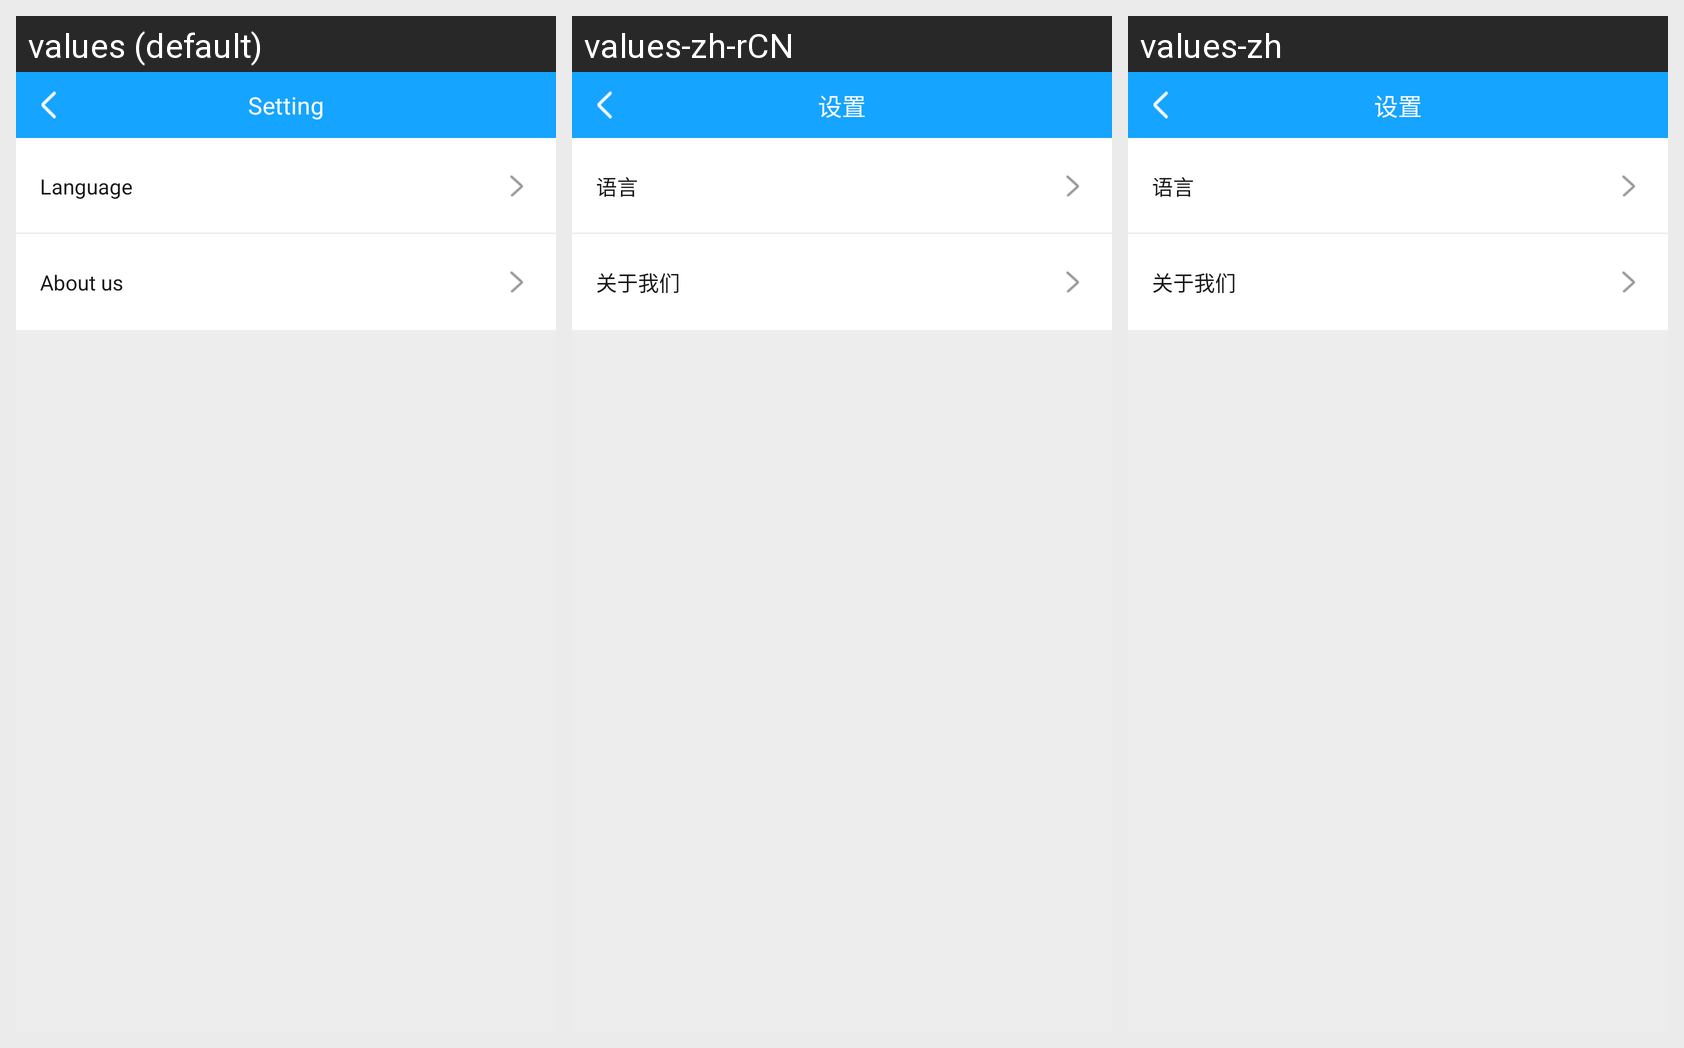

The same Android screen rendered under several of its app's locales, left to right. List the strings drawn on it with the default value and each locale's translation.
Android screen res/layout/activity_setting.xml rendered under 3 locales, left to right: values (default), values-zh-rCN, values-zh. Device: Nexus 5 (rendered at 1080×1920; each locale shown at half size, 540×960, under a caption strip naming it); theme AppTheme.
Strings drawn on this screen, with the default value and each locale's value (text and hints the layout hard-codes appear in the picture but are not listed):

setting
  values: Setting
  values-zh-rCN: 设置
  values-zh: 设置

language
  values: Language
  values-zh-rCN: 语言
  values-zh: 语言

about_us
  values: About us
  values-zh-rCN: 关于我们
  values-zh: 关于我们
